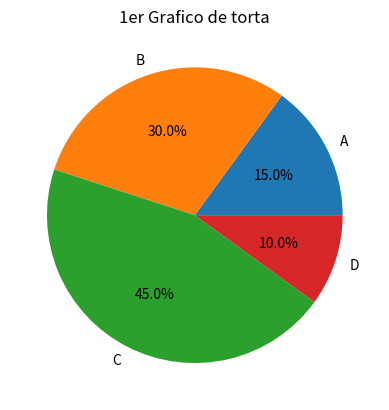

Python code for this plot:
import matplotlib.pyplot as plt
#! ↓ para graficos tridimensionales
from mpl_toolkits.mplot3d import Axes3D
import numpy as np

#? Primeros ejercicios con librerias de MatPlotLiB
#*1.1 Basicas
# ejeX = [1, 2, 3, 4, 5, 6, 7]
# ejeY = [10, 15, 20, 25, 30, 29, 40]

#*Etiquetando Ejes
# plt.xlabel("Duracion (horas)")
# plt.ylabel("Presupuesto (millones)")

# plt.title("Grafico de Presupuesto x Duracion de pelicula")
# #? .plot() es para grafico de linea.
# # plt.plot(ejeX, ejeY,label="imdbTop50", color="brown", linestyle="-")
# plt.legend()

# #? .scatter() es para graficos de dispersion
# plt.scatter(ejeX, ejeY, color="blue")
# plt.title("De dispersion")

# #? añadir cuadriculas al grafico
# plt.grid()

# plt.subplot(1,2,1)
# plt.plot(ejeX, ejeY)
# plt.title("G1")

# plt.subplot(1,2,2)    
# plt.bar(ejeX, ejeY) #? Grafico de barras
# plt.title("G2")

#? .hist() para graficos historiogramas
# datos = [1,2,2,2,3,3,4,4,4,4,5,5,6]
# plt.hist(datos, bins=5,color="purple")
# plt.title("Historiograma")

#? .pie() para graficos de torta
tamaños = [15,30,45,10]
etiquetas = ['A', 'B','C','D']
plt.pie(tamaños, labels=etiquetas, autopct='%1.1f%%') #autopct es para el formato del numero.
plt.title("1er Grafico de torta")



# #* Graficos TriDimensionales
# fig = plt.figure(figsize=(9, 6)) #Crea la "hoja en blanco" y le asigna un tamaño
# ax = fig.add_subplot(111, projection="3d")
# y = np.random.rand(50)
# x = np.random.rand(50)
# z = np.random.rand(50)

# ax.scatter(x,y,z) # type: ignore

# plt.savefig('nombreDelGrafico.png')

#* Mostrar el grafico en pantalla
plt.show()
